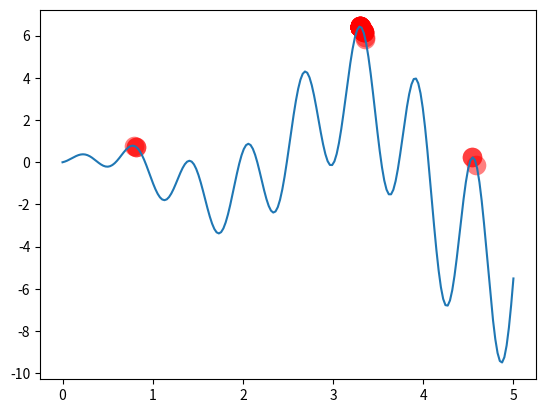

The matplotlib source for this figure:
import matplotlib.pyplot as plt
import numpy as np

DNA_SIZE = 10            # DNA length
POP_SIZE = 100           # population size
CROSS_RATE = 0.8         # mating probability (DNA crossover)

# 產生變異的機率
MUTATION_RATE = 0.003
N_GENERATIONS = 200
# x upper and lower bounds
X_BOUND = [0, 5]


# to find the maximum of this function
def F(x):
    return np.sin(10 * x) * x + np.cos(2 * x) * x


# 適應程度
def get_fitness(pred): 
    return pred + 1e-3 - np.min(pred)


# 解釋 DNA：DNA 與實際數值間的轉換
# convert binary DNA to decimal and normalize it to a range(0, 5)
def translateDNA(pop):
    """
    利用 2 進制來取得數值，再除以最大值來得到 0 ~ 1 的數值，最後根據值域範圍縮放到 0 ~ 5
    :param pop:
    :return:
    """
    # np.arange(DNA_SIZE) = array([0, 1, 2, 3, 4, 5, 6, 7, 8, 9])
    # np.arange(DNA_SIZE)[::-1] = array([9, 8, 7, 6, 5, 4, 3, 2, 1, 0])
    # (100, 10) dot (10,) = (100,)
    # sum of 2 ** np.arange(DNA_SIZE)[::-1] = 1023 = float(2**DNA_SIZE-1)
    return pop.dot(2 ** np.arange(DNA_SIZE)[::-1]) / float(2**DNA_SIZE-1) * X_BOUND[1]


# 適者生存，不適者淘汰
# nature selection wrt pop's fitness
def select(pop, fitness):
    """
    適應度越高，被抽中的機率越高，反之則越低。因此，重複抽到是有可能的。
    array([ 0,  1,  1,  2,  3,  3,  4,  5,  6,  7,  7,  9, 10, 11, 12, 12, 13,
       14, 15, 15, 16, 17, 18, 19, 22, 24, 25, 27, 31, 36, 36, 36, 38, 39,
       41, 41, 42, 42, 43, 44, 46, 46, 47, 47, 48, 49, 51, 52, 52, 53, 54,
       54, 55, 55, 57, 58, 58, 61, 62, 62, 63, 64, 65, 69, 70, 70, 71, 71,
       74, 75, 75, 76, 77, 77, 77, 78, 78, 79, 79, 80, 80, 83, 86, 87, 88,
       89, 89, 89, 90, 92, 92, 93, 94, 94, 94, 95, 96, 97, 99, 99])

    :param pop: 族群
    :param fitness: 適應度
    :return:
    """
    # parameter p:選擇的機率，適應度高機率高，適應度低機率低
    # np.arange(POP_SIZE) = [0, 1, ..., 98, 99]
    # p: np.arange(POP_SIZE) 中每個元素被抽出的機率，因此長度與它等長
    idx = np.random.choice(np.arange(POP_SIZE), 
                           size=POP_SIZE, 
                           replace=True,
                           p=fitness/fitness.sum())
    return pop[idx]


# 父母基因的交叉配對
# mating process (genes crossover)
def crossover(parent, pop):     
    if np.random.rand() < CROSS_RATE:
        # 從母群挑一個配對對象
        i_ = np.random.randint(0, POP_SIZE, size=1)
        # cross_points = [True,  True, False, ..., False, False]
        cross_points = np.random.randint(0, 2, size=DNA_SIZE).astype(np.bool)
        # True 的部分會被替換成對象的值，相當於父母雙方基因的結合
        parent[cross_points] = pop[i_, cross_points]                            
    return parent


# 基因變異(隨機挑選基因產生變異)
def mutate(child):
    for point in range(DNA_SIZE):
        if np.random.rand() < MUTATION_RATE:
            child[point] = 1 if child[point] == 0 else 0
    return child


# initialize the pop DNA
pop = np.random.randint(2, size=(POP_SIZE, DNA_SIZE))   

# something about plotting
plt.ion()
x = np.linspace(*X_BOUND, 200)
plt.plot(x, F(x))

for _ in range(N_GENERATIONS):
    F_values = F(translateDNA(pop))    # compute function value by extracting DNA

    # something about plotting
    if 'sca' in globals(): 
        sca.remove()
    sca = plt.scatter(translateDNA(pop), 
                      F_values, 
                      s=200, 
                      lw=0, 
                      c='red', 
                      alpha=0.5)
    plt.pause(0.05)

    # GA part (evolution)
    fitness = get_fitness(F_values)
    print("Most fitted DNA: ", pop[np.argmax(fitness), :])
    pop = select(pop, fitness)
    pop_copy = pop.copy()
    for parent in pop:
        child = crossover(parent, pop_copy)
        child = mutate(child)
        parent[:] = child       # parent is replaced by its child

plt.ioff()
plt.show()
